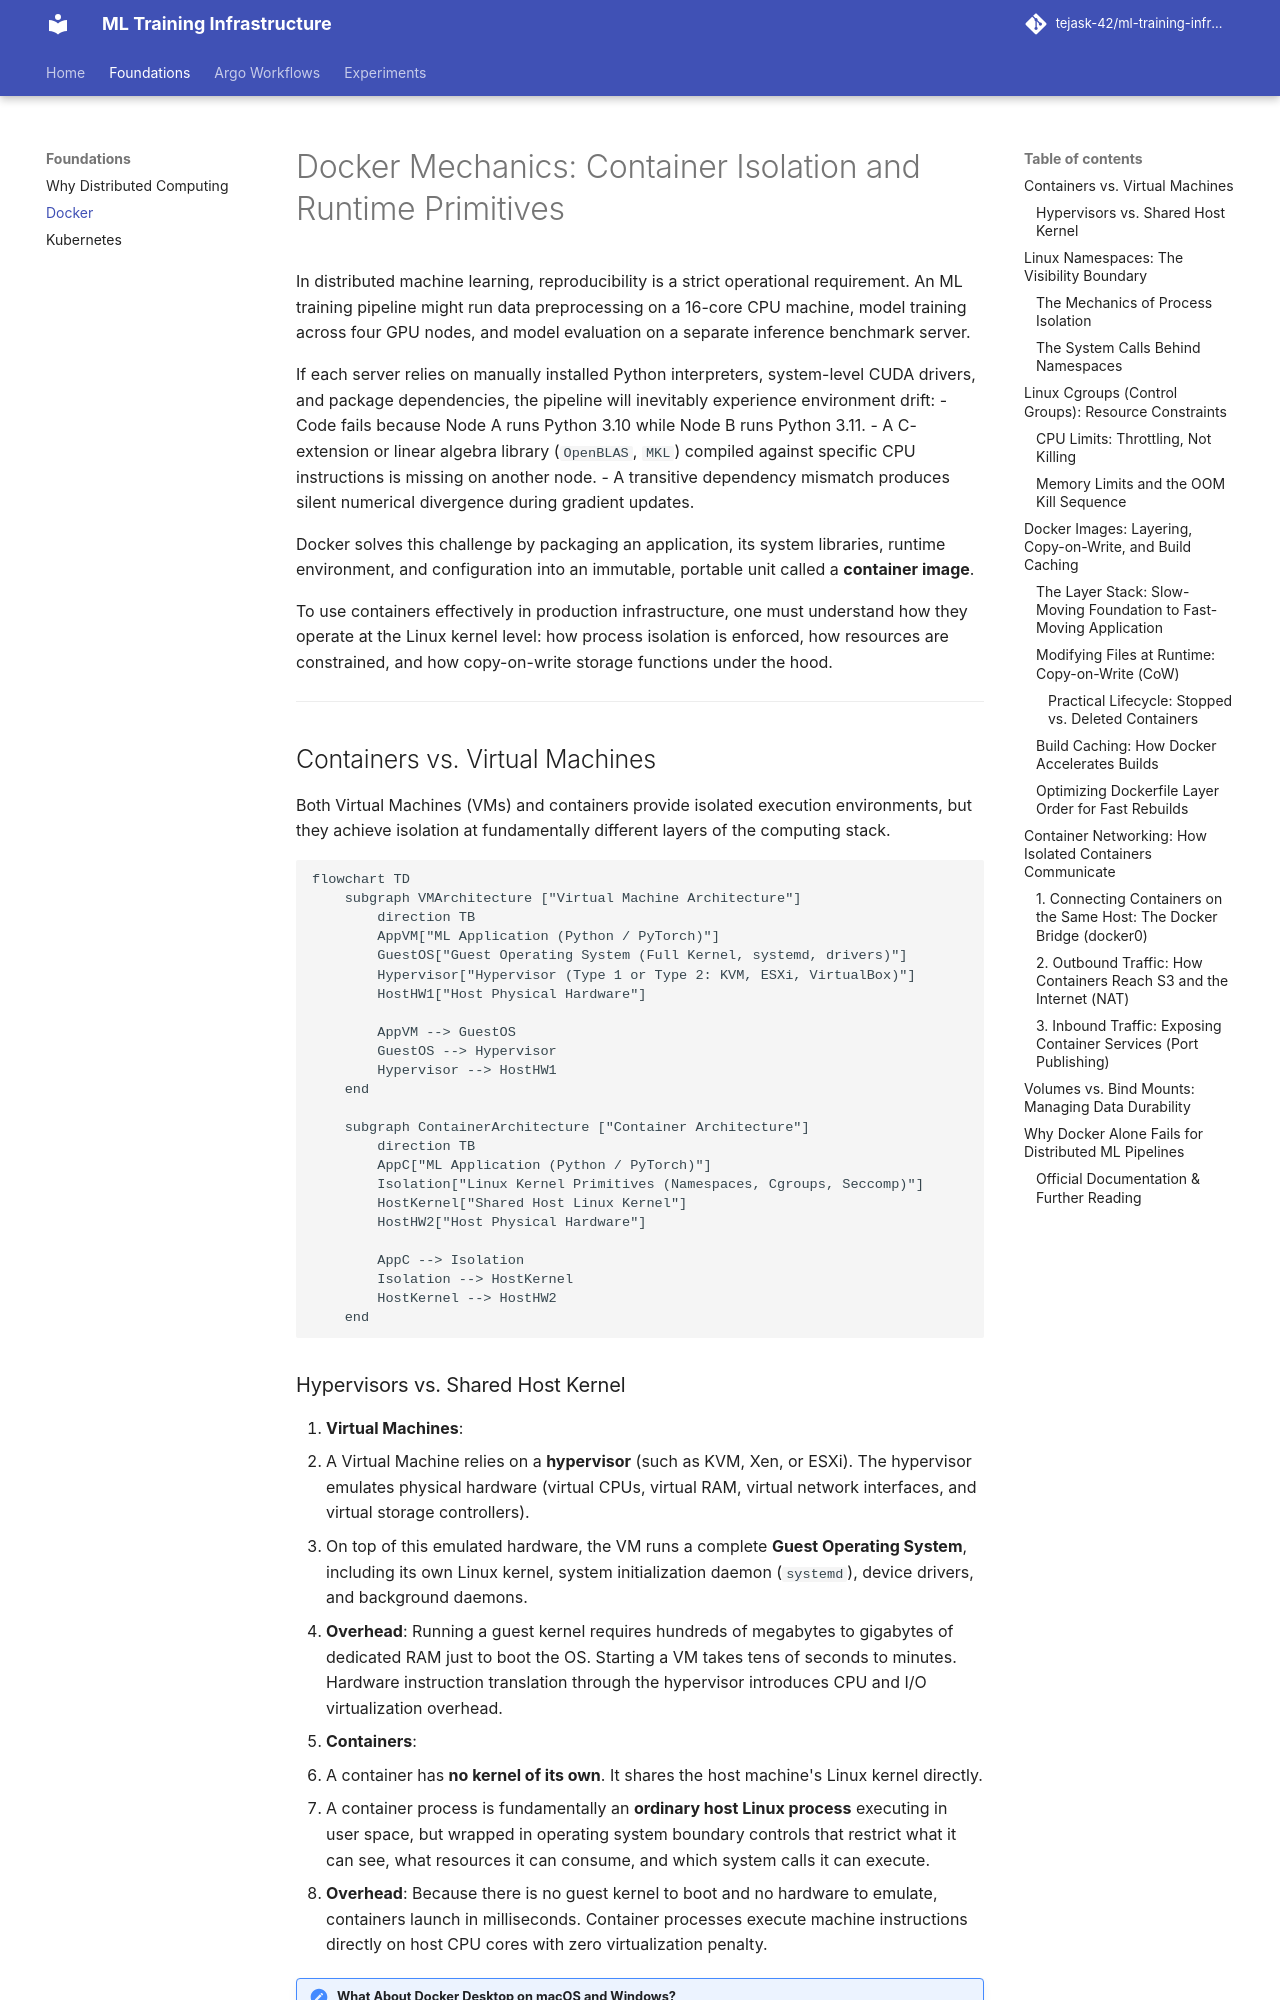

repository: tejask-42/ml-training-infrastructure · page: foundations/docker/index.html · generator: mkdocs

# Docker Mechanics: Container Isolation and Runtime Primitives

In distributed machine learning, reproducibility is a strict operational requirement. An ML training pipeline might run data preprocessing on a 16-core CPU machine, model training across four GPU nodes, and model evaluation on a separate inference benchmark server.

If each server relies on manually installed Python interpreters, system-level CUDA drivers, and package dependencies, the pipeline will inevitably experience environment drift:
- Code fails because Node A runs Python 3.10 while Node B runs Python 3.11.
- A C-extension or linear algebra library (`OpenBLAS`, `MKL`) compiled against specific CPU instructions is missing on another node.
- A transitive dependency mismatch produces silent numerical divergence during gradient updates.

Docker solves this challenge by packaging an application, its system libraries, runtime environment, and configuration into an immutable, portable unit called a **container image**. 

To use containers effectively in production infrastructure, one must understand how they operate at the Linux kernel level: how process isolation is enforced, how resources are constrained, and how copy-on-write storage functions under the hood.

---

## Containers vs. Virtual Machines

Both Virtual Machines (VMs) and containers provide isolated execution environments, but they achieve isolation at fundamentally different layers of the computing stack.

```mermaid
flowchart TD
    subgraph VMArchitecture ["Virtual Machine Architecture"]
        direction TB
        AppVM["ML Application (Python / PyTorch)"]
        GuestOS["Guest Operating System (Full Kernel, systemd, drivers)"]
        Hypervisor["Hypervisor (Type 1 or Type 2: KVM, ESXi, VirtualBox)"]
        HostHW1["Host Physical Hardware"]

        AppVM --> GuestOS
        GuestOS --> Hypervisor
        Hypervisor --> HostHW1
    end

    subgraph ContainerArchitecture ["Container Architecture"]
        direction TB
        AppC["ML Application (Python / PyTorch)"]
        Isolation["Linux Kernel Primitives (Namespaces, Cgroups, Seccomp)"]
        HostKernel["Shared Host Linux Kernel"]
        HostHW2["Host Physical Hardware"]

        AppC --> Isolation
        Isolation --> HostKernel
        HostKernel --> HostHW2
    end
```
